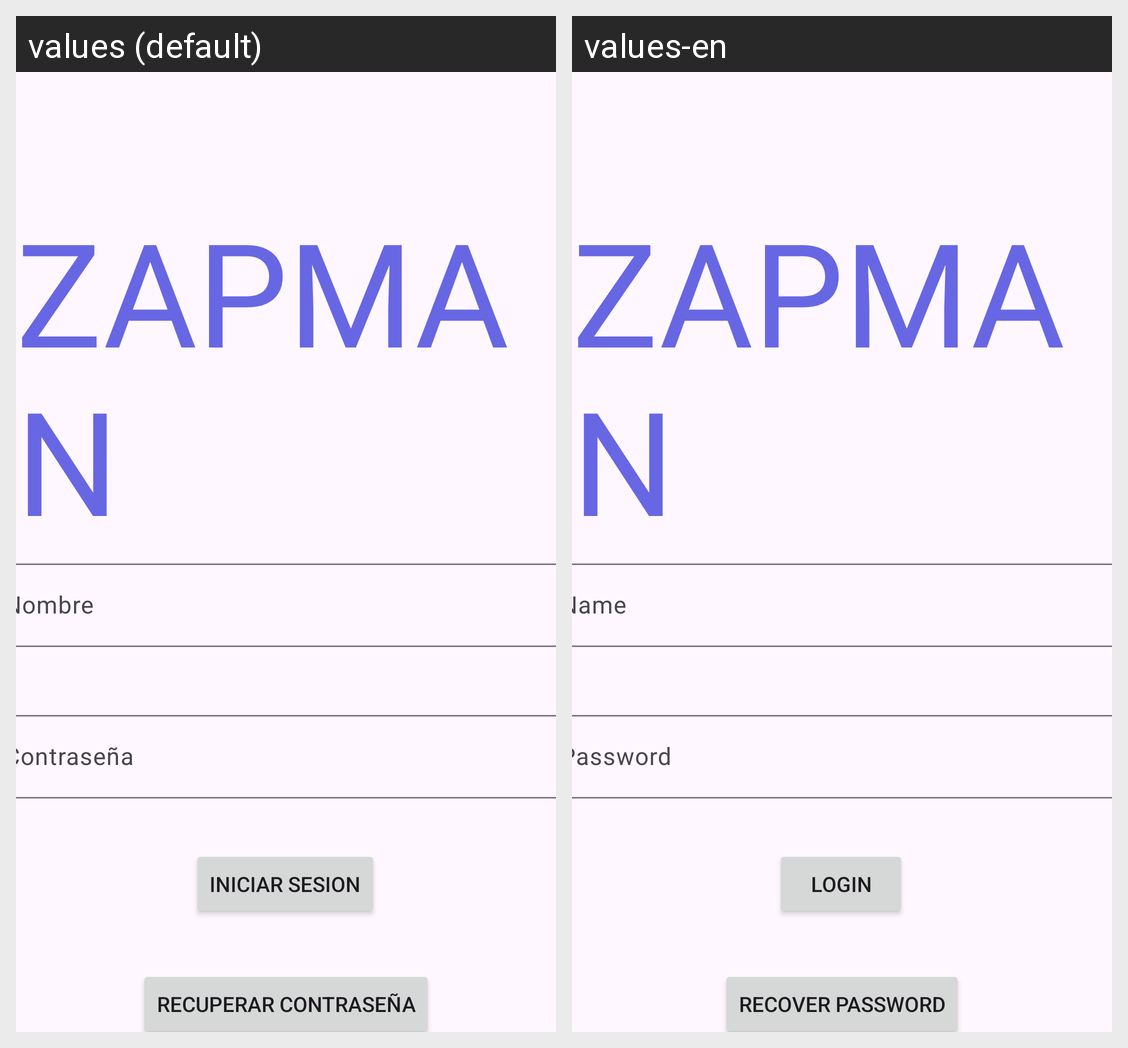

This grid shows one Android layout under two languages. Give, for every string resource on the screen, its name, the default text and each shown locale's text.
Android screen res/layout/activity_inicio_sesion.xml rendered under 2 locales, left to right: values (default), values-en. Device: Nexus 5 (rendered at 1080×1920; each locale shown at half size, 540×960, under a caption strip naming it); theme Theme.PruebaTarea.
Strings drawn on this screen, with the default value and each locale's value (text and hints the layout hard-codes, and strings that could not be matched under every locale, appear in the picture but are not listed):

zapman_is
  values: ZAPMAN
  values-en: ZAPMAN

nombre
  values: Nombre
  values-en: Name

contrase_a
  values: Contraseña
  values-en: Password

iniciar_sesion
  values: Iniciar Sesion
  values-en: Login

recuperar_contrase_a
  values: Recuperar Contraseña
  values-en: Recover Password
